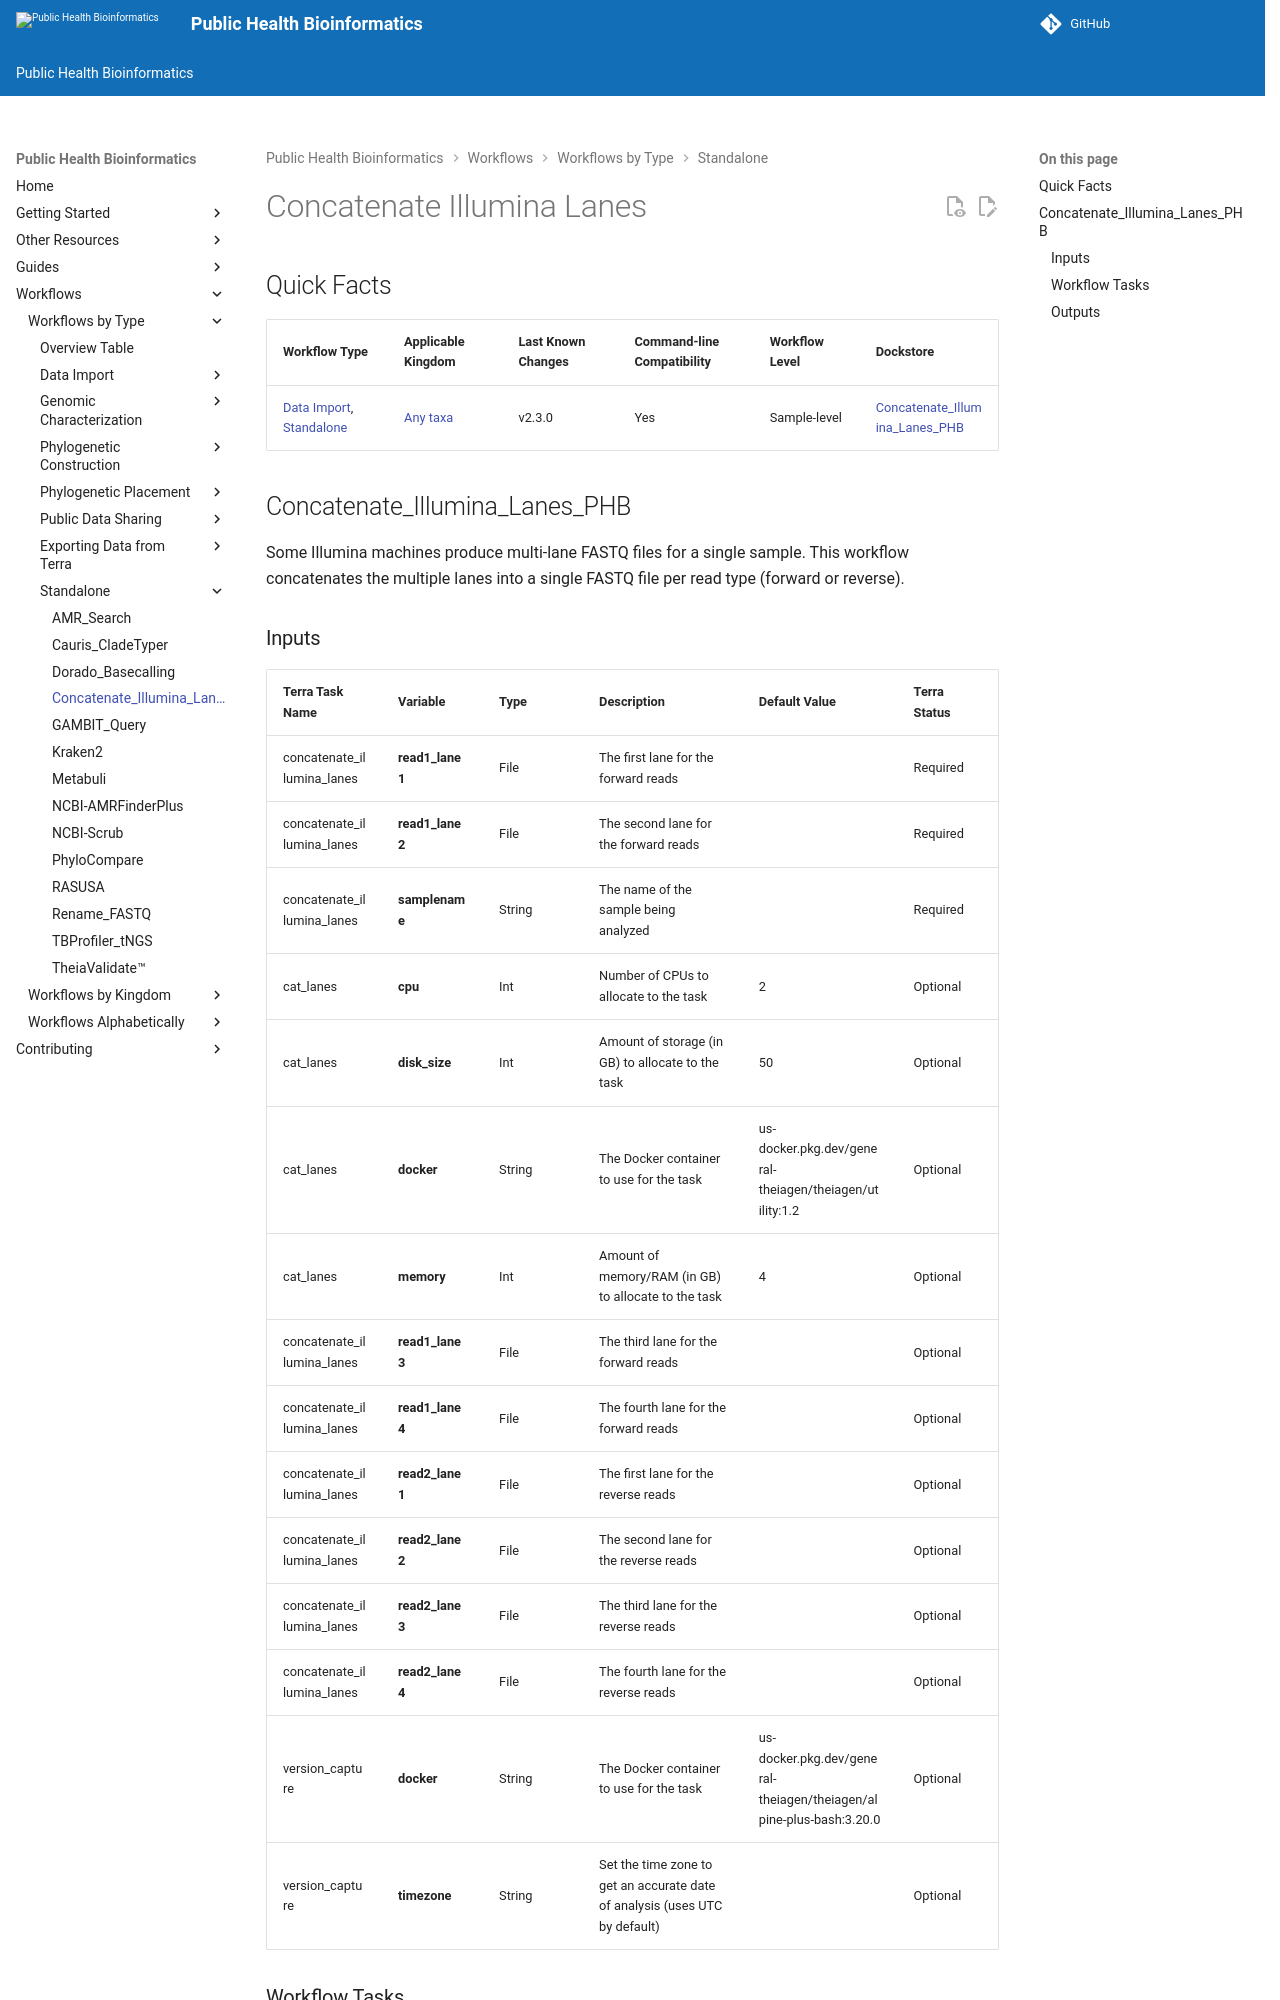

repository: theiagen/public_health_bioinformatics · page: v4.3.1/workflows/standalone/concatenate_illumina_lanes/index.html · generator: mkdocs

# Concatenate Illumina Lanes

## Quick Facts

{{ render_tsv_table("docs/assets/tables/all_workflows.tsv", sort_by="Name", filters={"Name": "[**Concatenate_Illumina_Lanes**](../workflows/standalone/concatenate_illumina_lanes.md)"}, columns=["Workflow Type", "Applicable Kingdom", "Last Known Changes", "Command-line Compatibility","Workflow Level", "Dockstore"]) }}

## Concatenate_Illumina_Lanes_PHB

Some Illumina machines produce multi-lane FASTQ files for a single sample. This workflow concatenates the multiple lanes into a single FASTQ file per read type (forward or reverse).

### Inputs

/// html | div[class="searchable-table"]

{{ render_tsv_table("docs/assets/tables/all_inputs.tsv", input_table=True, filters={"Workflow": "Concatenate_Illumina_Lanes"}, columns=["Terra Task Name", "Variable", "Type", "Description", "Default Value", "Terra Status"], sort_by=[("Terra Status", True), "Terra Task Name", "Variable"]) }}

///
